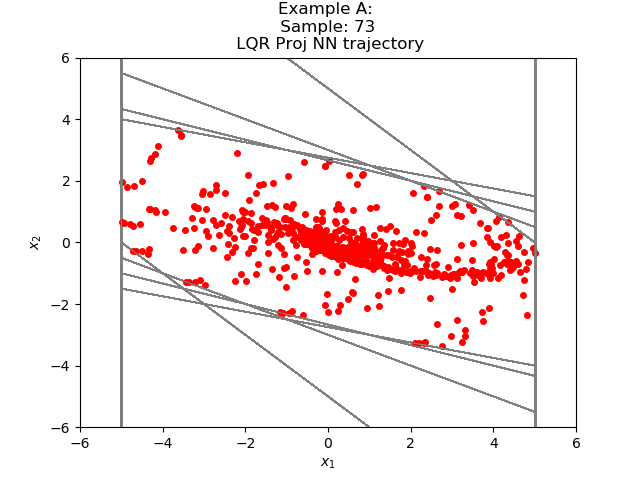

The table this chart was drawn from, first rows:
3.244914049720956317e+00, -3.248702447935266857e+00
-3.788471221923828125e-03, -2.248702526092529297e+00
-2.252490997314453125e+00, -1.248702526092529297e+00
-3.501193523406982422e+00, -2.487025260925292969e-01
-3.749896049499511719e+00, 4.576731324195861816e-01
-3.292222917079925537e+00, 8.061489164829254150e-01
-2.486074090003967285e+00, 8.843575492501258850e-01
-1.601716399192810059e+00, 7.883092463016510010e-01
-8.134071826934814453e-01, 6.035836189985275269e-01
-2.098235487937927246e-01, 3.974465131759643555e-01
